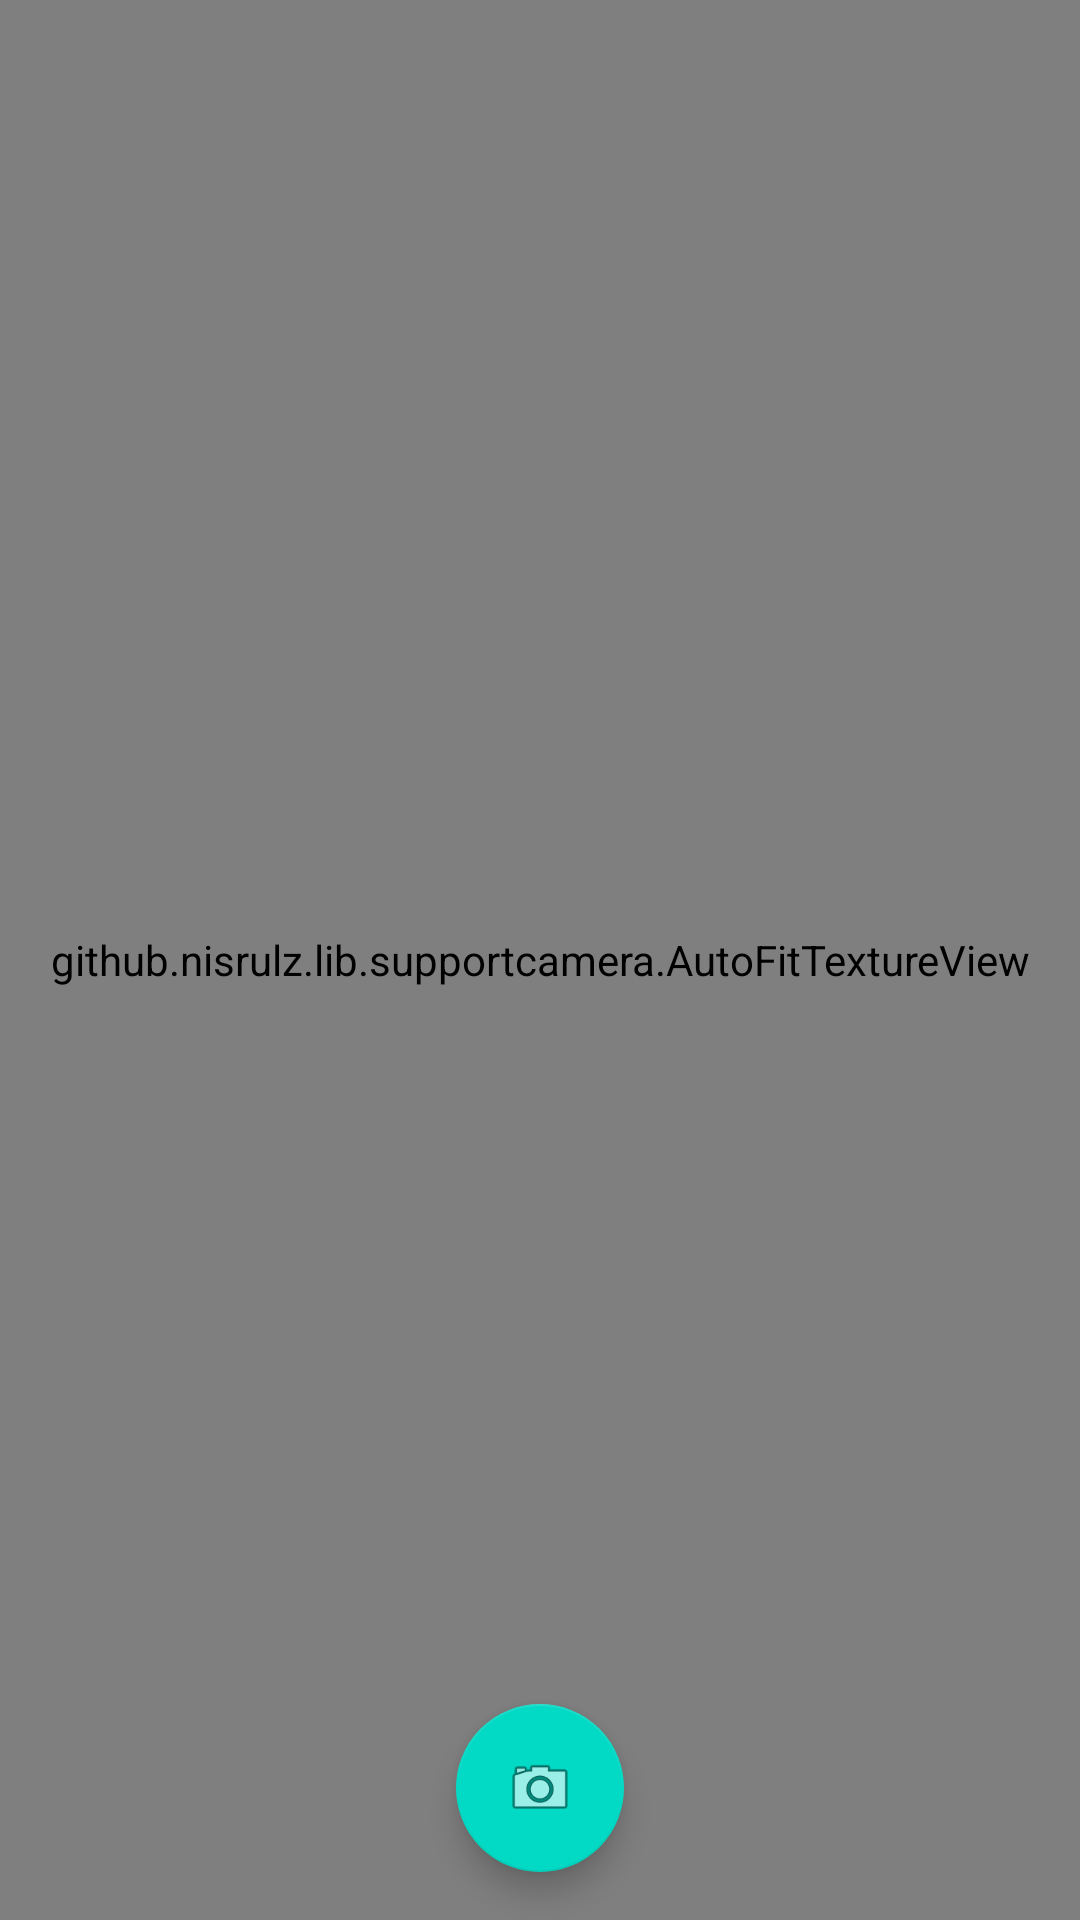

Android layout source for this screen:
<!-- AndroidManifest.xml: activity theme AppTheme.NoActionBar -->
<!-- res/layout/activity_preview.xml -->
<?xml version="1.0" encoding="utf-8"?>
<RelativeLayout
    xmlns:android="http://schemas.android.com/apk/res/android"
    android:layout_width="match_parent"
    android:layout_height="match_parent">

    
    
    
    
    
    

    <github.example.lib.supportcamera.AutoFitTextureView
        android:id="@+id/camera_preview"
        android:layout_width="match_parent"
        android:layout_height="match_parent"
        android:layout_alignParentTop="true"/>
    <android.support.design.widget.FloatingActionButton
        android:id="@+id/fab_take_pic"
        android:layout_width="wrap_content"
        android:layout_height="wrap_content"
        android:layout_alignParentBottom="true"
        android:layout_centerHorizontal="true"
        android:layout_gravity="center_horizontal|bottom" android:layout_marginBottom="16dp"
        android:src="@android:drawable/ic_menu_camera"/>

</RelativeLayout>
<!-- resources referenced by this layout -->
<resources>
  <style name="AppTheme.NoActionBar">
          <item name="windowActionBar">false</item>
          <item name="windowNoTitle">true</item>
      </style>
</resources>
